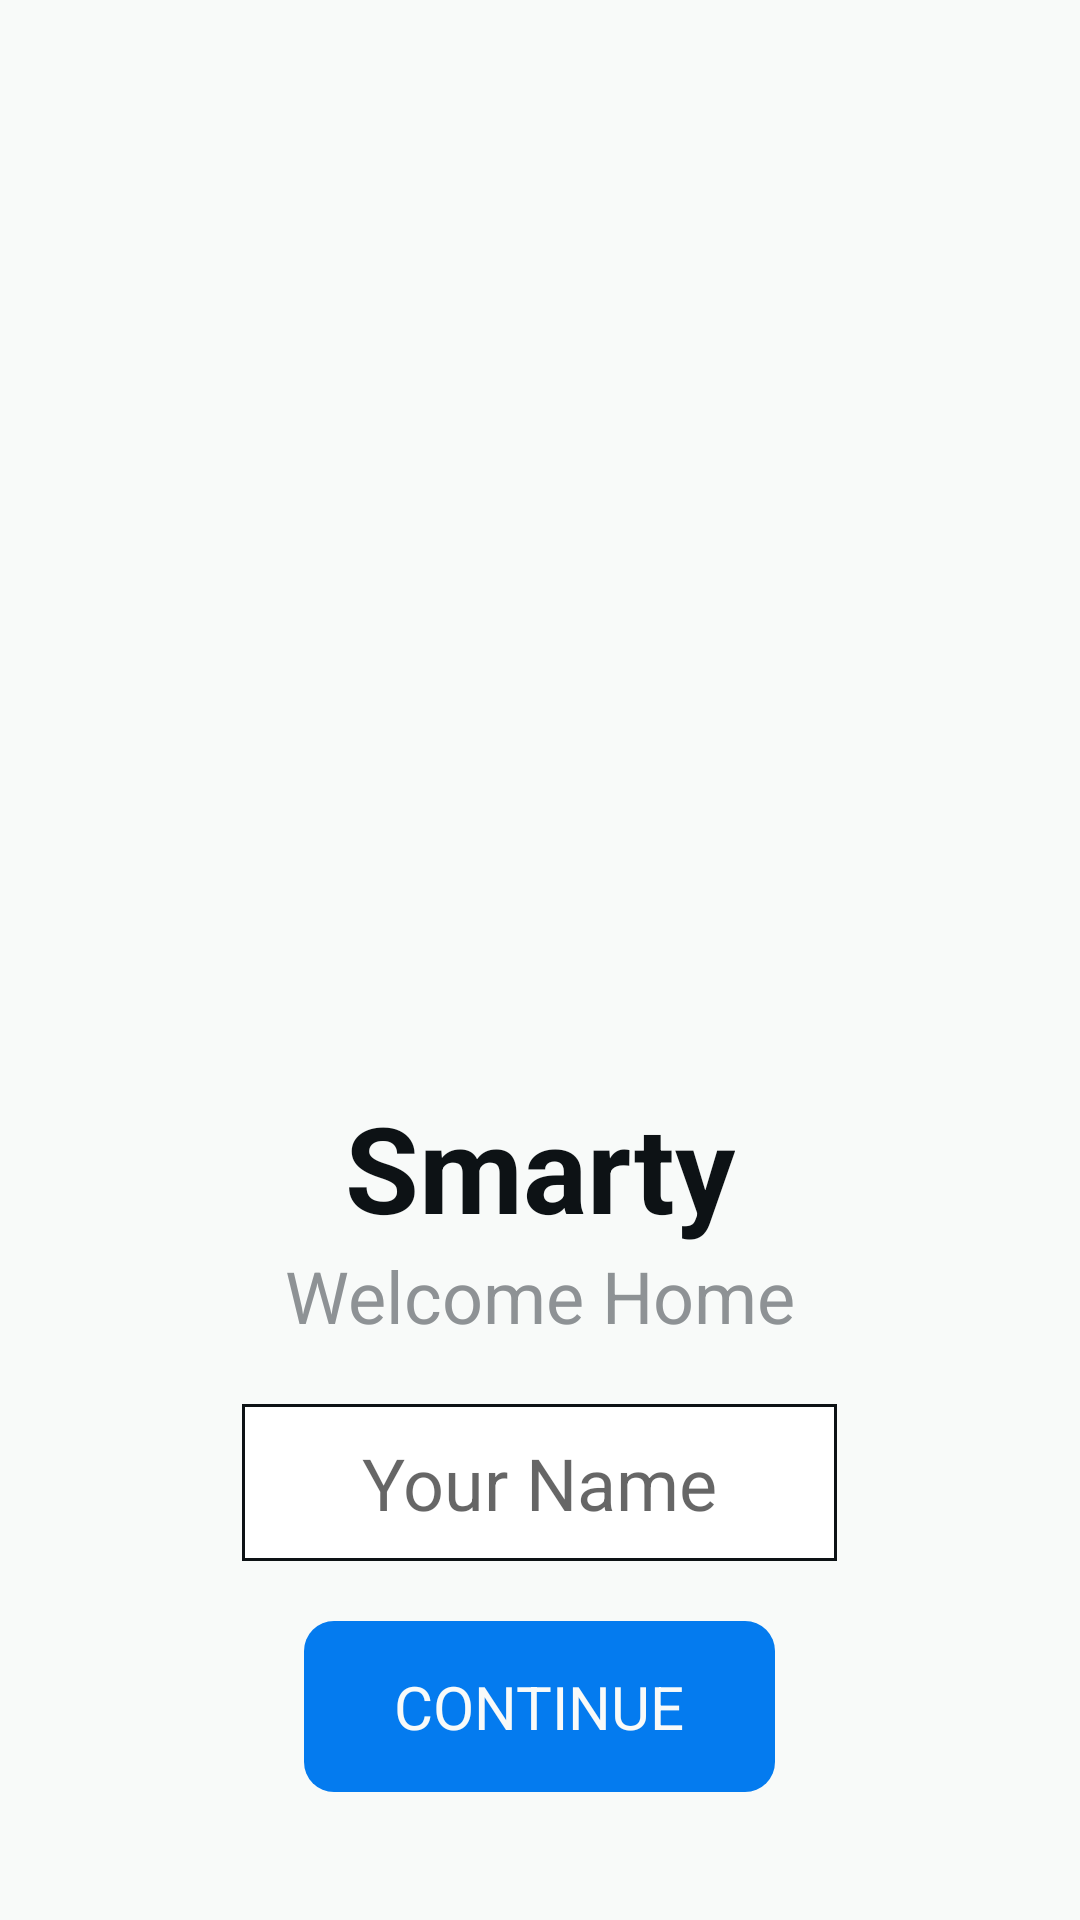

Write the Android layout XML for this screen, with the resource values it uses.
<!-- AndroidManifest.xml: application theme Theme.ThinkITChallenge -->
<!-- res/layout/fragment_home.xml -->
<?xml version="1.0" encoding="utf-8"?>
<LinearLayout xmlns:android="http://schemas.android.com/apk/res/android"
    android:layout_width="match_parent"
    android:layout_height="match_parent"
    android:orientation="vertical"
    android:background="@color/white_project">


    <RelativeLayout
        android:id="@+id/relative_first"
        android:layout_width="match_parent"
        android:layout_height="0dp"
        android:layout_weight="1"
        android:paddingVertical="30dp"
        android:paddingHorizontal="10dp">

        <ImageView
            android:id="@+id/iv_home"
            android:layout_width="match_parent"
            android:layout_height="wrap_content"
            android:layout_centerInParent="true"
            android:src="@drawable/home" />

    </RelativeLayout>


    <RelativeLayout
        android:id="@+id/relative_second"
        android:layout_width="match_parent"
        android:layout_height="0dp"
        android:layout_weight="1"
        android:paddingVertical="20dp">


        <RelativeLayout
            android:id="@+id/rv_third"
            android:layout_width="match_parent"
            android:layout_height="wrap_content"
            android:layout_centerInParent="true">


            <TextView
                android:id="@+id/tv_first"
                android:layout_width="wrap_content"
                android:layout_height="wrap_content"
                android:layout_centerHorizontal="true"
                android:text="@string/smarty"
                android:textColor="@color/black_project"
                android:textSize="40sp"
                android:textStyle="bold" />


            <TextView
                android:id="@+id/tv_second"
                android:layout_width="wrap_content"
                android:layout_height="wrap_content"
                android:layout_below="@+id/tv_first"
                android:layout_centerHorizontal="true"
                android:text="@string/welcome_home"
                android:textColor="@color/grey_project"
                android:textSize="24sp"
                android:textStyle="normal" />


            <EditText
                android:id="@+id/et_first"
                android:layout_width="wrap_content"
                android:layout_height="wrap_content"
                android:layout_below="@+id/tv_second"
                android:layout_centerHorizontal="true"
                android:layout_marginTop="20dp"
                android:background="@drawable/home_edittext_background"
                android:hint="@string/your_name"
                android:textAlignment="center"
                android:textCursorDrawable="@drawable/cursor_color_blue"
                android:paddingHorizontal="40dp"
                android:paddingVertical="10dp"
                android:textColor="@color/grey_project"
                android:textSize="24sp"
                android:textStyle="normal" />


            <TextView
                android:id="@+id/bt_home"
                android:layout_width="wrap_content"
                android:layout_height="wrap_content"
                android:layout_below="@id/et_first"
                android:layout_centerHorizontal="true"
                android:layout_marginTop="20dp"
                android:background="@drawable/button_home_background"
                android:paddingHorizontal="30dp"
                android:paddingVertical="15dp"
                android:text="@string/continues"
                android:textAllCaps="true"
                android:textColor="@color/white_project"
                android:textSize="20sp"
                android:textStyle="normal" />

        </RelativeLayout>


    </RelativeLayout>


</LinearLayout>
<!-- resources referenced by this layout -->
<resources>
  <color name="black_project">#0D1215</color>
  <color name="grey_project">#8E9295</color>
  <color name="white_project">#F8FAF9</color>
  <!-- drawable button_home_background (drawable) -->
  <?xml version="1.0" encoding="utf-8"?>
  <shape xmlns:android="http://schemas.android.com/apk/res/android"
      android:shape="rectangle">
      <solid android:color="@color/blue_project"/>
      <corners android:radius="10dp"/>
  </shape>
  <!-- drawable cursor_color_blue (drawable) -->
  <?xml version="1.0" encoding="utf-8"?>
  <shape xmlns:android="http://schemas.android.com/apk/res/android" >
      <size android:width="2dp" />
      <solid android:color="@color/blue_project"  />
  </shape>
  <!-- drawable home_edittext_background (drawable) -->
  <shape xmlns:android="http://schemas.android.com/apk/res/android">
  
      <solid
          android:color="@color/white" />
  
      <stroke
          android:width="1dp"
          android:color="@color/black_project" />
  
  </shape>
  <string name="continues">CONTINUE</string>
  <string name="smarty">Smarty</string>
  <string name="welcome_home">Welcome Home</string>
  <string name="your_name">Your Name</string>
  <style name="Theme.ThinkITChallenge" parent="Theme.MaterialComponents.DayNight.NoActionBar">
          
          <item name="colorPrimary">@color/black</item>
          <item name="colorPrimaryVariant">@color/black</item>
          <item name="colorOnPrimary">@color/white</item>
          
          <item name="colorSecondary">@color/teal_200</item>
          <item name="colorSecondaryVariant">@color/teal_700</item>
          <item name="colorOnSecondary">@color/black</item>
          
          <item name="android:statusBarColor" tools:targetApi="l">?attr/colorPrimaryVariant</item>
          
      </style>
  <color name="blue_project">#047BEF</color>
  <color name="white">#FFFFFFFF</color>
  <color name="black">#FF000000</color>
  <color name="teal_200">#FF03DAC5</color>
  <color name="teal_700">#FF018786</color>
</resources>
